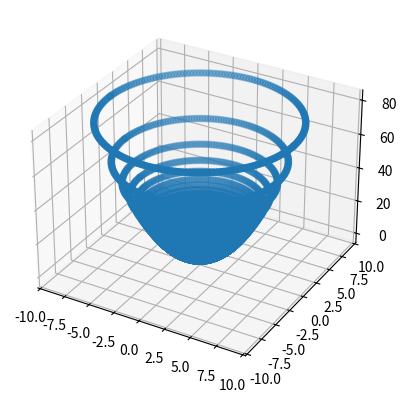

This figure's Python source:
import numpy as np

class Quadric:
    def __init__(self, Q):
        self.Q = Q
    
    def raycast(self, o, n):
        o = np.concatenate((o, [1]), axis=0)
        n = np.concatenate((n, [0]), axis=0)
        qn = self.Q @ n
        qo = self.Q @ o
        a = n.dot(qn)
        b = o.dot(qn) + n.dot(qo)
        c = o.dot(qo)

        desc = b**2 - 4 * a * c
        if abs(a) < 1e-8:
            return [c / (-b)]
        if desc < 0:
            return []
        sa = np.sign(a)
        return [
            (-b - sa * np.sqrt(desc)) / (2 * a),
            (-b + sa * np.sqrt(desc)) / (2 * a),
        ]

class Paraboloid(Quadric):
    '''
        Locally defined by z = a x^2 + b y^2.
        Globally defined with a transform
    '''
    def __init__(self, a, b):
        super().__init__(
            np.array((
                (a, 0, 0, 0),
                (0, b, 0, 0),
                (0, 0, 0, -1),
                (0, 0, 0, 0),
            ))
        )

class Sphere(Quadric):
    '''
        Locally defined by x^2 + y^2 + z^2 = r^2
        Globally defined with a transform
    '''
    def __init__(self, r):
        super().__init__(
            np.array((
                (1, 0, 0, 0),
                (0, 1, 0, 0),
                (0, 0, 1., 0),
                (0, 0, 0, -r**2),
            ))
        )

class Ellipse(Quadric):
    '''
        Locally defined by a x^2 + b y^2 + c z^2 = r^2
        Globally defined with a transform
    '''
    def __init__(self, a, b, c, r):
        super().__init__(
            np.array((
                (a, 0, 0, 0),
                (0, b, 0, 0),
                (0, 0, c, 0),
                (0, 0, 0, r**2),
            ))
        )


if __name__ == '__main__':
    import matplotlib.pyplot as plt
    ax = plt.subplot(projection='3d')

    theta = np.linspace(0, np.pi, 100, endpoint=True)
    phi = np.linspace(0, 2 * np.pi, 100, endpoint=True)

    THETA, PHI = np.meshgrid(theta, phi)
    ns = []
    for t, p in np.column_stack((THETA.flatten(), PHI.flatten())):
        ns.append(np.array((
            np.sin(t) * np.cos(p),
            np.sin(t) * np.sin(p),
            np.cos(t)
        )))
    
    o = np.array((0, 0, 10))

    p = Paraboloid(1, 1)
    sphere = Sphere(2)
    points = []
    for n in ns:
        for t in p.raycast(o, n):
            if abs(t) < 100:
                points.append(o + t * n)
    
    points = np.array(points)
    ax.scatter(*points.T)
    plt.show()
    